Run: headless pygame with SDL's dummy video driver; simulated clock (each Clock.tick advances the game by its frame time, no real sleeping); random seed 0; keys injected as events and as key.get_pressed() state; no mouse input; restart key C tapped at the start of phases 3 and 4.
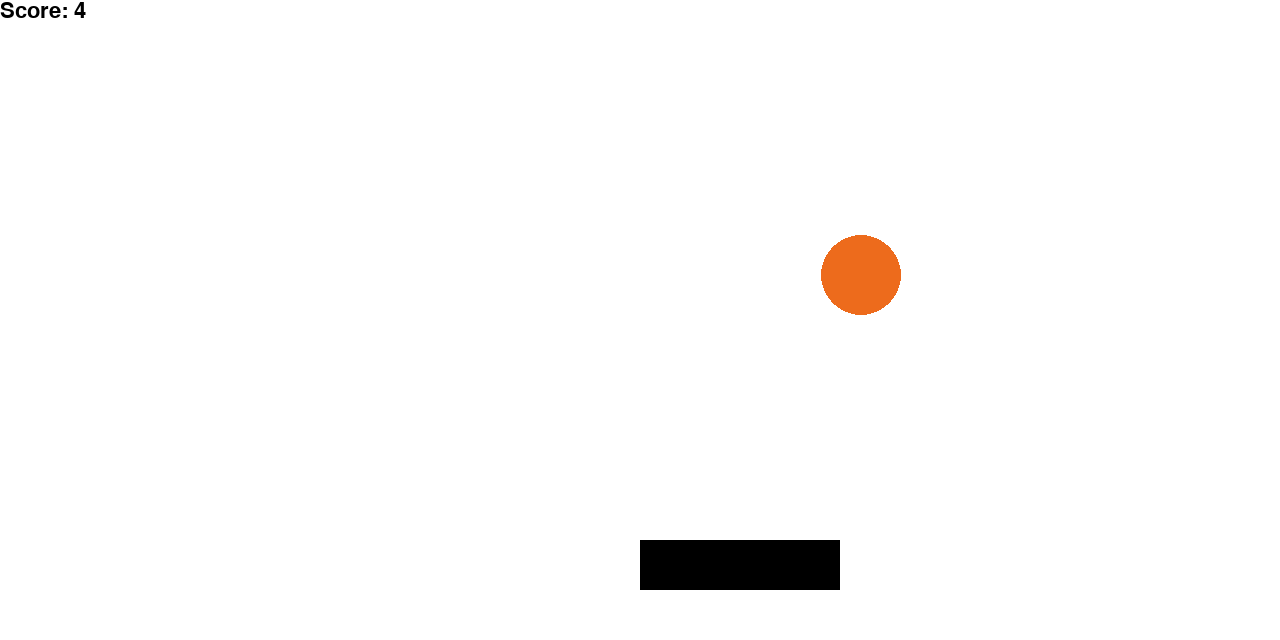
Frame 1 of 4 · flips 1–60 · no input
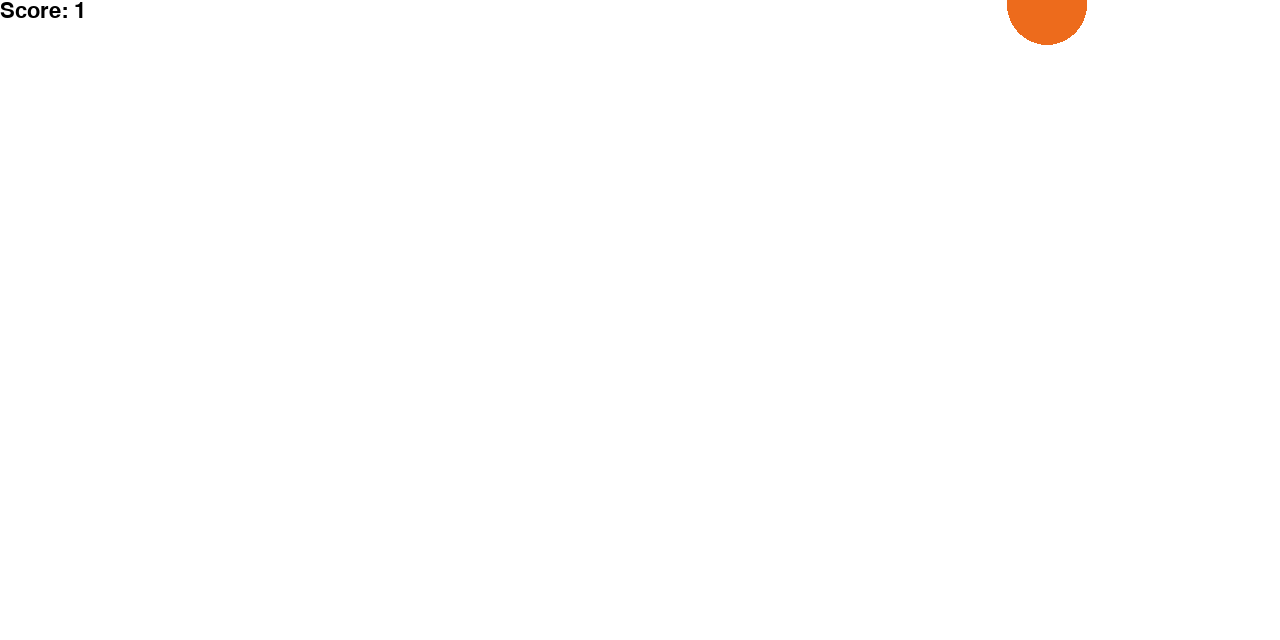
Frame 2 of 4 · flips 61–180 · tapped SPACE, RETURN · held RIGHT (→), D
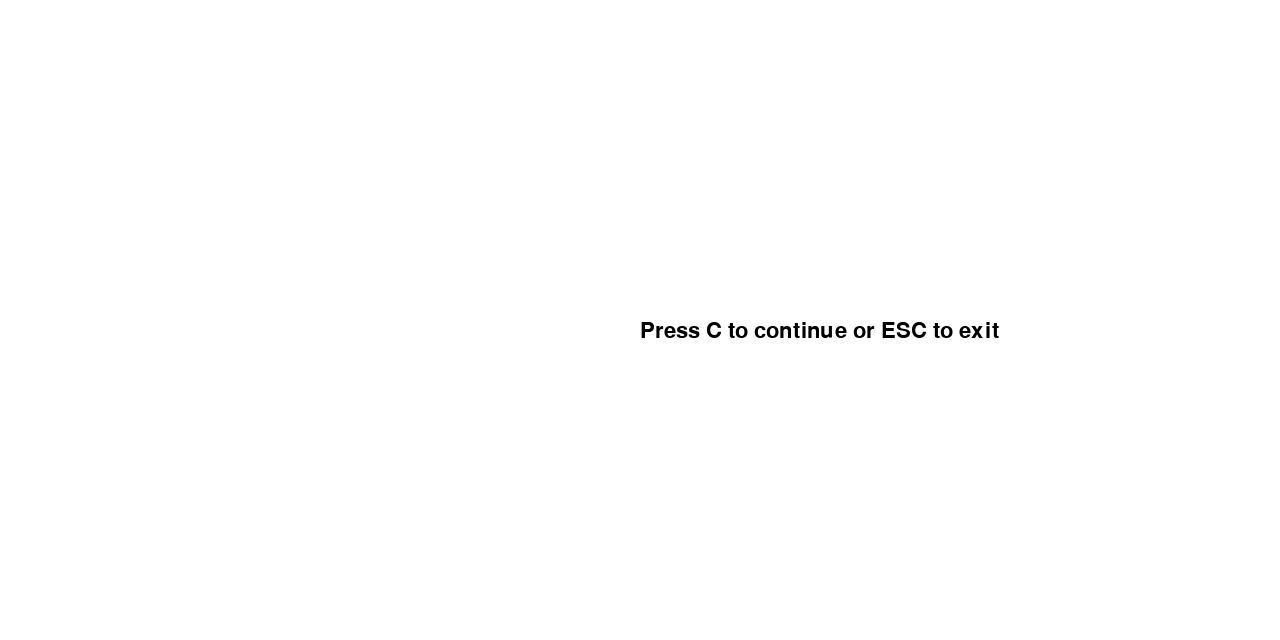
Frame 3 of 4 · flips 181–300 · tapped C · held DOWN (↓), S
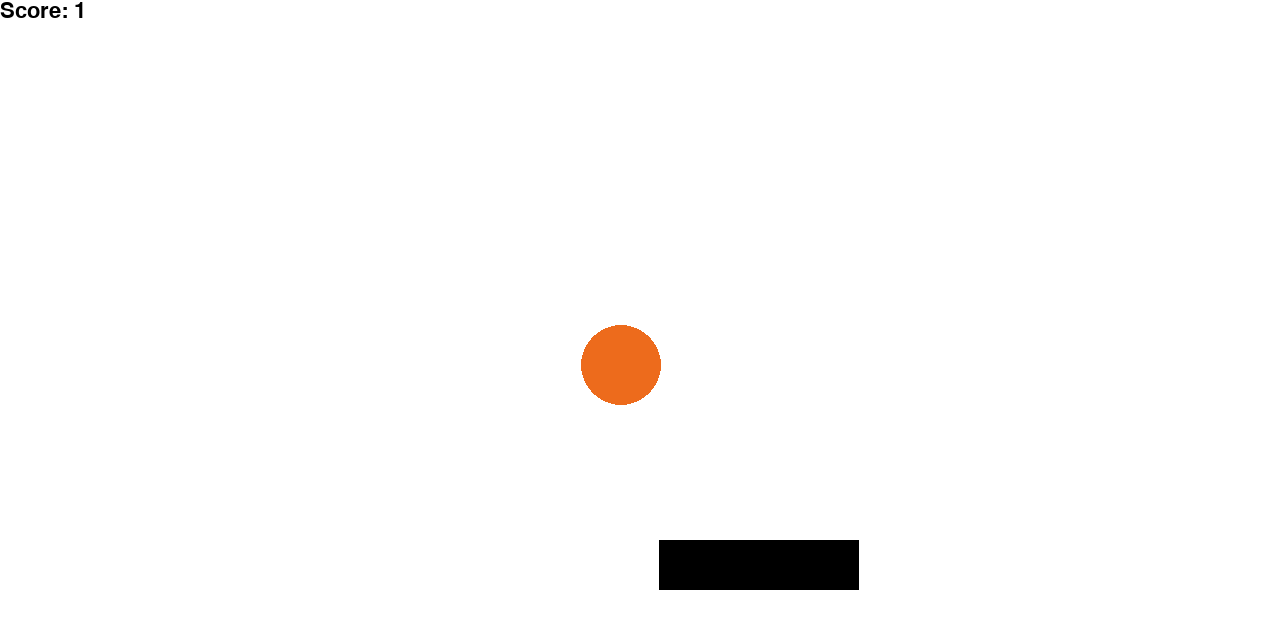
Frame 4 of 4 · flips 301–420 · tapped C · held LEFT (←), A, UP (↑), W

The pygame program that drew these frames:

import pygame as pg
from pygame.draw import rect, circle, polygon
from random import randint

W = 1280
H = 640
screen = pg.display.set_mode((W, H))
clock = pg.time.Clock()

WHITE = (255, 255, 255)
BLACK = (0, 0, 0)
RED = (237, 107, 28)

speed = 15

player_x = W // 2
player_y = H - 100

radius = 40
circle_x = randint(0, W)
circle_y = 0 - radius

pg.font.init()
font = pg.font.SysFont('comicsans', 32)
score = 3

finished = False
game_over = False
while not finished:  # пока игра не окончена

    while game_over:
        screen.fill(WHITE)
        txt = font.render('Press C to continue or ESC to exit', True, BLACK)
        screen.blit(txt, [W // 2, H // 2])
        pg.display.update()
        for event in pg.event.get():  # для каждого события в списке событий
            if event.type == pg.KEYDOWN:
                if event.key == pg.K_c:
                    game_over = False
                    score = 3
                if event.key == pg.K_ESCAPE:
                    pg.quit()

    clock.tick(30)  # частота обновления 30 кадров в секунду
    # отслеживаю события (нажатия кнопок)
    for event in pg.event.get():  # для каждого события в списке событий
        if event.type == pg.QUIT:  # если нажали на крестик
            finished = True

    screen.fill(WHITE)
    platform = rect(screen, BLACK, [player_x, player_y, 200, 50])
    enemy = circle(screen, RED, [circle_x, circle_y], radius)

    txt = font.render(f'Score: {score}', True, BLACK)
    screen.blit(txt, [0, 0])
    # рисуем тут
    pg.display.update()

    # движение платформы
    keys = pg.key.get_pressed()
    if keys[pg.K_RIGHT]:
        player_x += speed + 4
    if keys[pg.K_LEFT]:
        player_x -= speed + 4

    #  движение шарика
    circle_y += speed
    if circle_y > H:
        circle_y = 0 - radius
        circle_x = randint(0, W)
        score -= 1

    # коллизия платформы
    if platform.colliderect(enemy):
        circle_y = 0 - radius
        circle_x = randint(0, W)
        score += 1

    # условие проигрыша
    if score <= 0:
        game_over = True
    print(speed)
    # увеличение скорости
    if score > 0 and score % 10 == 0:
        score += 1
        speed += 1
